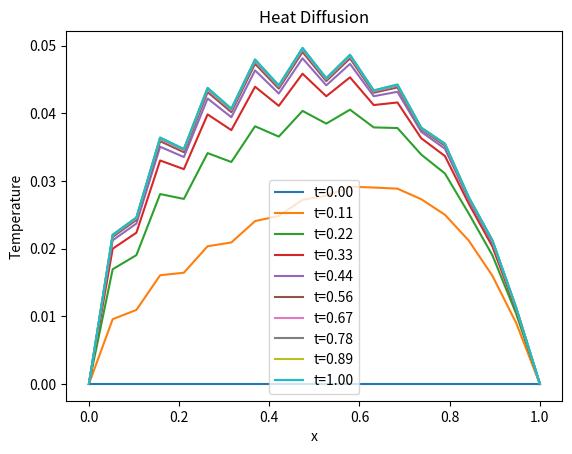

This chart was generated by the following Python code:
import numpy as np
from scipy.integrate import solve_ivp
import matplotlib.pyplot as plt

TOL = 1e-6

def divergence(f, x, dim):
    """Redefines np.gradient for polar coordinates

    Args:
        f: Array representing the function values.
        x: Array representing the grid points.
        dim: Dimension of the non-radial coordinates

    Returns:
        dfdx: Array representing the gradient of the function.
    """
    dfdx = np.gradient(f, x, edge_order=2)
    if x[0]<TOL:
        dfdx[1:] += dim*f[1:]/x[1:]
        dfdx[0] += dim*dfdx[0]
    else:
        dfdx += dim*f/x
    print(dfdx)
    return dfdx

def L(t, u, p):
    """PDE Operator L(u) = - D(u)*d^2u/dx^2 + V(u)*du/dx + R(u)*u.

    Args:
        t: Current time.
        u: Array representing the temperature distribution at time t.
        p: Dictionary containing physical and discretization parameters.

    Returns:
        dudt: The time derivative of the temperature distribution.
    """
    x = p['x']
    
    # Impose Dirichlet boundary conditions
    if p['bc_left']['type'] == 'dirichlet':
        u[0] = p['bc_left']['f'](t)  # Time-dependent f
    if p['bc_right']['type'] == 'dirichlet':
        u[-1] = p['bc_right']['f'](t)  # Time-dependent f

    # Compute the first spatial derivative 
    rhs = np.gradient(u, x, edge_order=2)

    # Impose Neumann or Robin boundary conditions 
    if p['bc_left']['type'] == 'neumann':
        rhs[0] = p['bc_left']['k'](u[0], t) + p['bc_left']['f'](t)  # Time-dependent k and f
    if p['bc_right']['type'] == 'neumann':
        rhs[-1] = p['bc_right']['k'](u[-1], t) + p['bc_right']['f'](t)  # Time-dependent k and f

    # Calculate the flux
    flux = -p['D'](u, t, x)*rhs + p['V'](u, t, x)*u  # Time-dependent D and V

    # Compute the right-hand side  
    rhs = -divergence(flux, x, p['polar']) + p['R'](u, t, x)  # Time-dependent R

    # Impose Dirichlet boundary conditions
    if p['bc_left']['type'] == 'dirichlet':
        rhs[0] = 0        
    if p['bc_right']['type'] == 'dirichlet':
        rhs[-1] = 0

    return rhs


if __name__ == "__main__":
    # Parameters
    p = {
        # Time
        't': np.linspace(0, 1.0, 10)  # Times at which the solution is evaluated and stored
        ,
        # Grid
        # 'x': np.linspace(1e-2, 1, 50)**2  # Example non-equispaced grid
        'x': np.linspace(0, 1, 20) # Equispaced grid
        ,
        # Polar coordinates # 0: Cartesian, 1: Cylinder, 2: Spherical
        'polar': 1
        ,
        # Boundary conditions
        'bc_left': { 
            'type': 'dirichlet',
            'k': lambda u, t: 0,   # Can be time-dependent
            'f': lambda t: 0  # Example time-dependent f
        },
        'bc_right': { 
            'type': 'dirichlet',
            'k': lambda u, t: 1,   # Can be time-dependent
            'f': lambda t: 0  # Example time-dependent f
        },
        # Initial condition
        'ic': lambda x: 0*x
        ,
        # Physical parameters
        'D': lambda u, t, x: 1,   # Example time-dependent D
        'V': lambda u, t, x: 0,        # Example time-dependent V 
        'R': lambda u, t, x: x**2               # Example time-dependent R 
    }

    # Grid spacing
    x = p['x']
    t = p['t']

    # Solve the heat equation
    try:
        sol = solve_ivp(L, (t[0], t[-1]), p['ic'](x), method='BDF', args=(p,), t_eval=t) 

        if not sol.success:  # Check the success flag
            raise RuntimeError("solve_ivp failed: " + sol.message)

    except RuntimeError as err:
        print(f"Solution Error: {err}") 
        # Handle the error, e.g., log it, retry with different settings, etc.

    # Plotting 
    plt.figure()
    for i,tt in enumerate(t):
        plt.plot(x, sol.y[:, i], label=f't={tt:.2f}')
    plt.xlabel('x')
    plt.ylabel('Temperature')
    plt.title('Heat Diffusion')
    plt.legend()
    plt.show()
